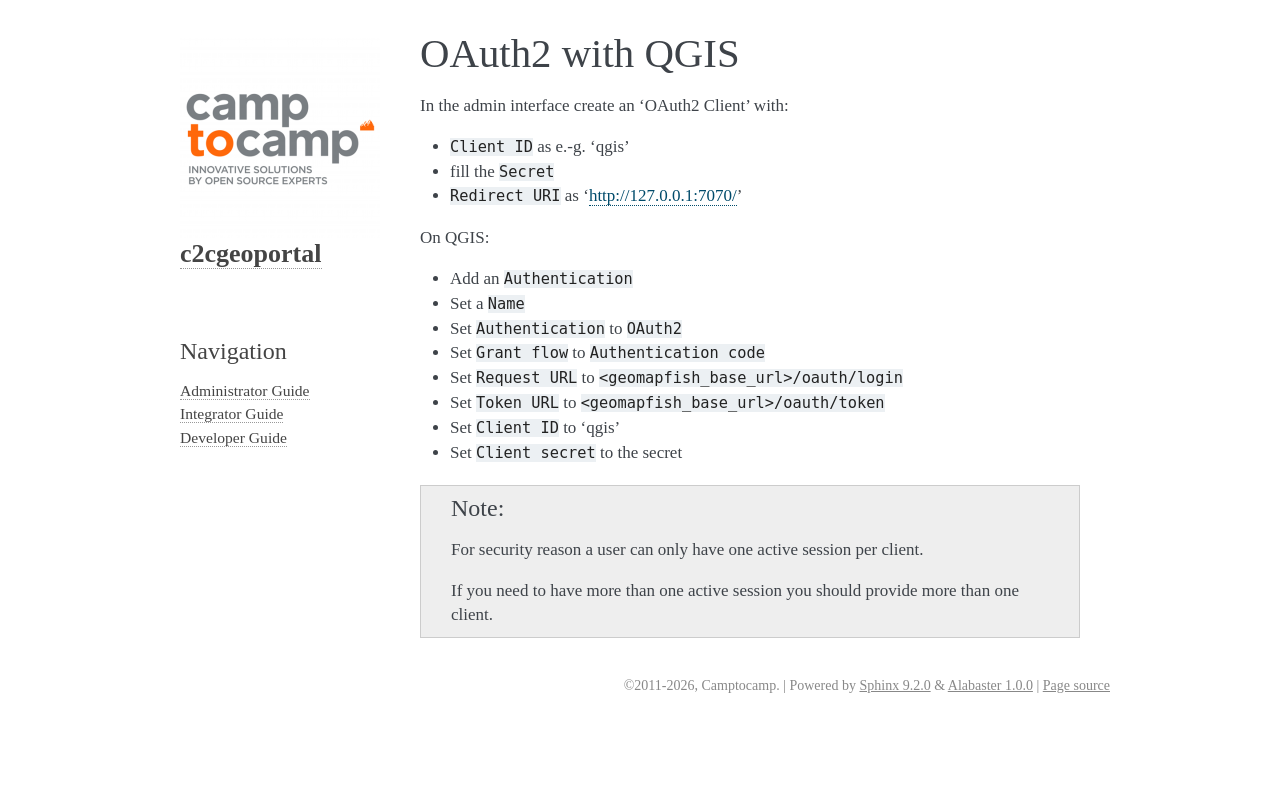

repository: camptocamp/c2cgeoportal · page: master/integrator/authentication_oauth2.html · generator: sphinx

OAuth2 with QGIS
----------------

In the admin interface create an 'OAuth2 Client' with:

* ``Client ID`` as e.-g. 'qgis'
* fill the ``Secret``
* ``Redirect URI`` as 'http://127.0.0.1:7070/'

On QGIS:

* Add an ``Authentication``
* Set a ``Name``
* Set ``Authentication`` to ``OAuth2``
* Set ``Grant flow`` to ``Authentication code``
* Set ``Request URL`` to ``<geomapfish_base_url>/oauth/login``
* Set ``Token URL`` to ``<geomapfish_base_url>/oauth/token``
* Set ``Client ID`` to 'qgis'
* Set ``Client secret`` to the secret

.. note::

    For security reason a user can only have one active session per client.

    If you need to have more than one active session you should provide more than one client.
